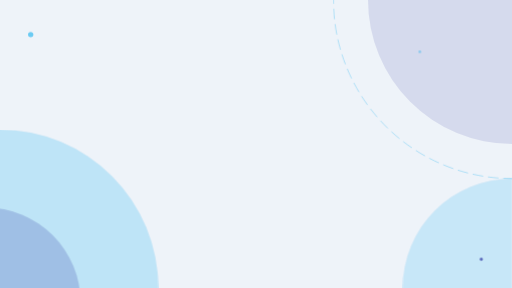
t = 0.00 s
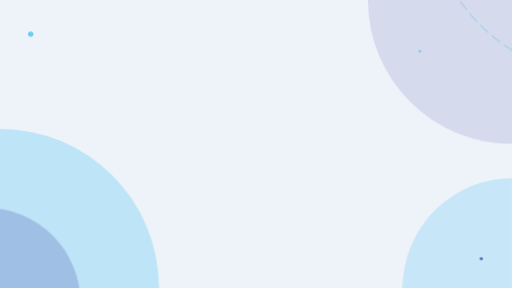
t = 1.67 s
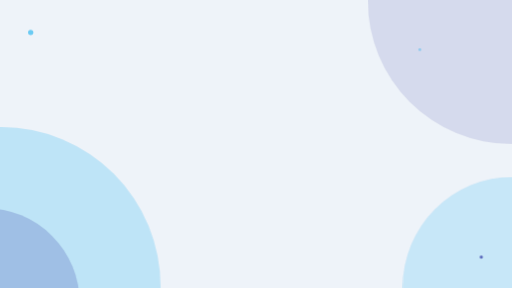
t = 3.33 s
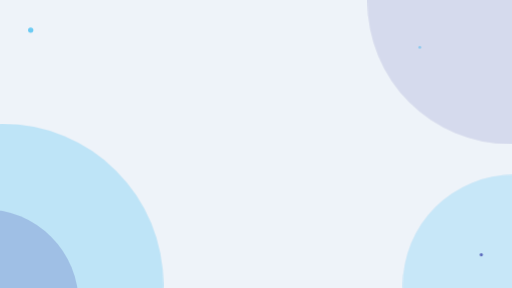
t = 5.00 s
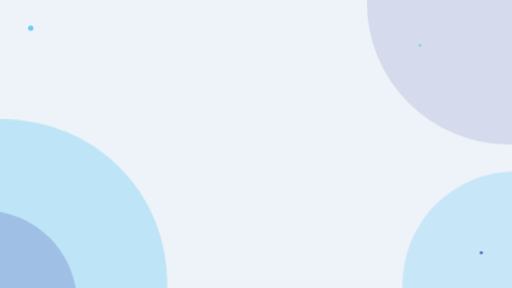
t = 6.67 s
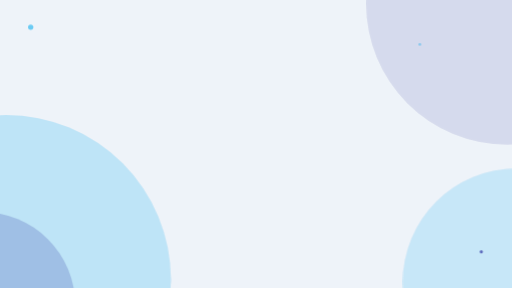
t = 8.33 s

The animated SVG that drew these frames (rendered in a browser with its animation timeline set to each time). Animation: 4 CSS @keyframes rules; frames cover the first 8.33 s, repeats indefinitely.

<svg xmlns="http://www.w3.org/2000/svg" width="1920" height="1080" viewBox="0 0 1920 1080" preserveAspectRatio="xMidYMid slice"><style>.s{transform-box:fill-box;transform-origin:center}.a{animation:a 14s ease-in-out infinite alternate}.b{animation:b 18s ease-in-out infinite alternate}.c{animation:c 22s linear infinite;transform-origin:center}.d{animation:d 9s ease-in-out infinite alternate}@keyframes a{to{transform:translate(3%,-4%) scale(1.06)}}@keyframes b{to{transform:translate(-4%,3%) scale(.95)}}@keyframes c{to{transform:rotate(360deg)}}@keyframes d{to{transform:translateY(-28px)}}@media (prefers-reduced-motion:reduce){.a,.b,.c,.d{animation:none}}</style><rect width="100%" height="100%" fill="#EEF3F9"/><circle class="s a" cx="0" cy="1080" r="594.0" fill="#00AAEE" fill-opacity="0.2"/>
<circle class="s b" cx="-54.0" cy="1134.0" r="356.40000000000003" fill="#00008B" fill-opacity="0.16000000000000003"/>
<circle class="s b" cx="1920" cy="0" r="540.0" fill="#00008B" fill-opacity="0.1"/>
<g transform="translate(1920 0)"><g class="c"><circle cx="0" cy="0" r="669.6" fill="none" stroke="#00AAEE" stroke-opacity="0.35" stroke-width="3" stroke-dasharray="40 18"/></g></g>
<path class="s a" d="M1920 669.6 a410.4 410.4 0 0 0 0 820.8Z" fill="#00AAEE" fill-opacity="0.16000000000000003"/>
<circle class="s d" cx="115.19999999999999" cy="129.6" r="10" fill="#00AAEE" fill-opacity="0.55"/>
<circle class="s d" cx="1804.8" cy="972.0" r="6" fill="#00008B" fill-opacity="0.55"/>
<circle class="s d" cx="1574.3999999999999" cy="194.4" r="5" fill="#00AAEE" fill-opacity="0.35"/></svg>
